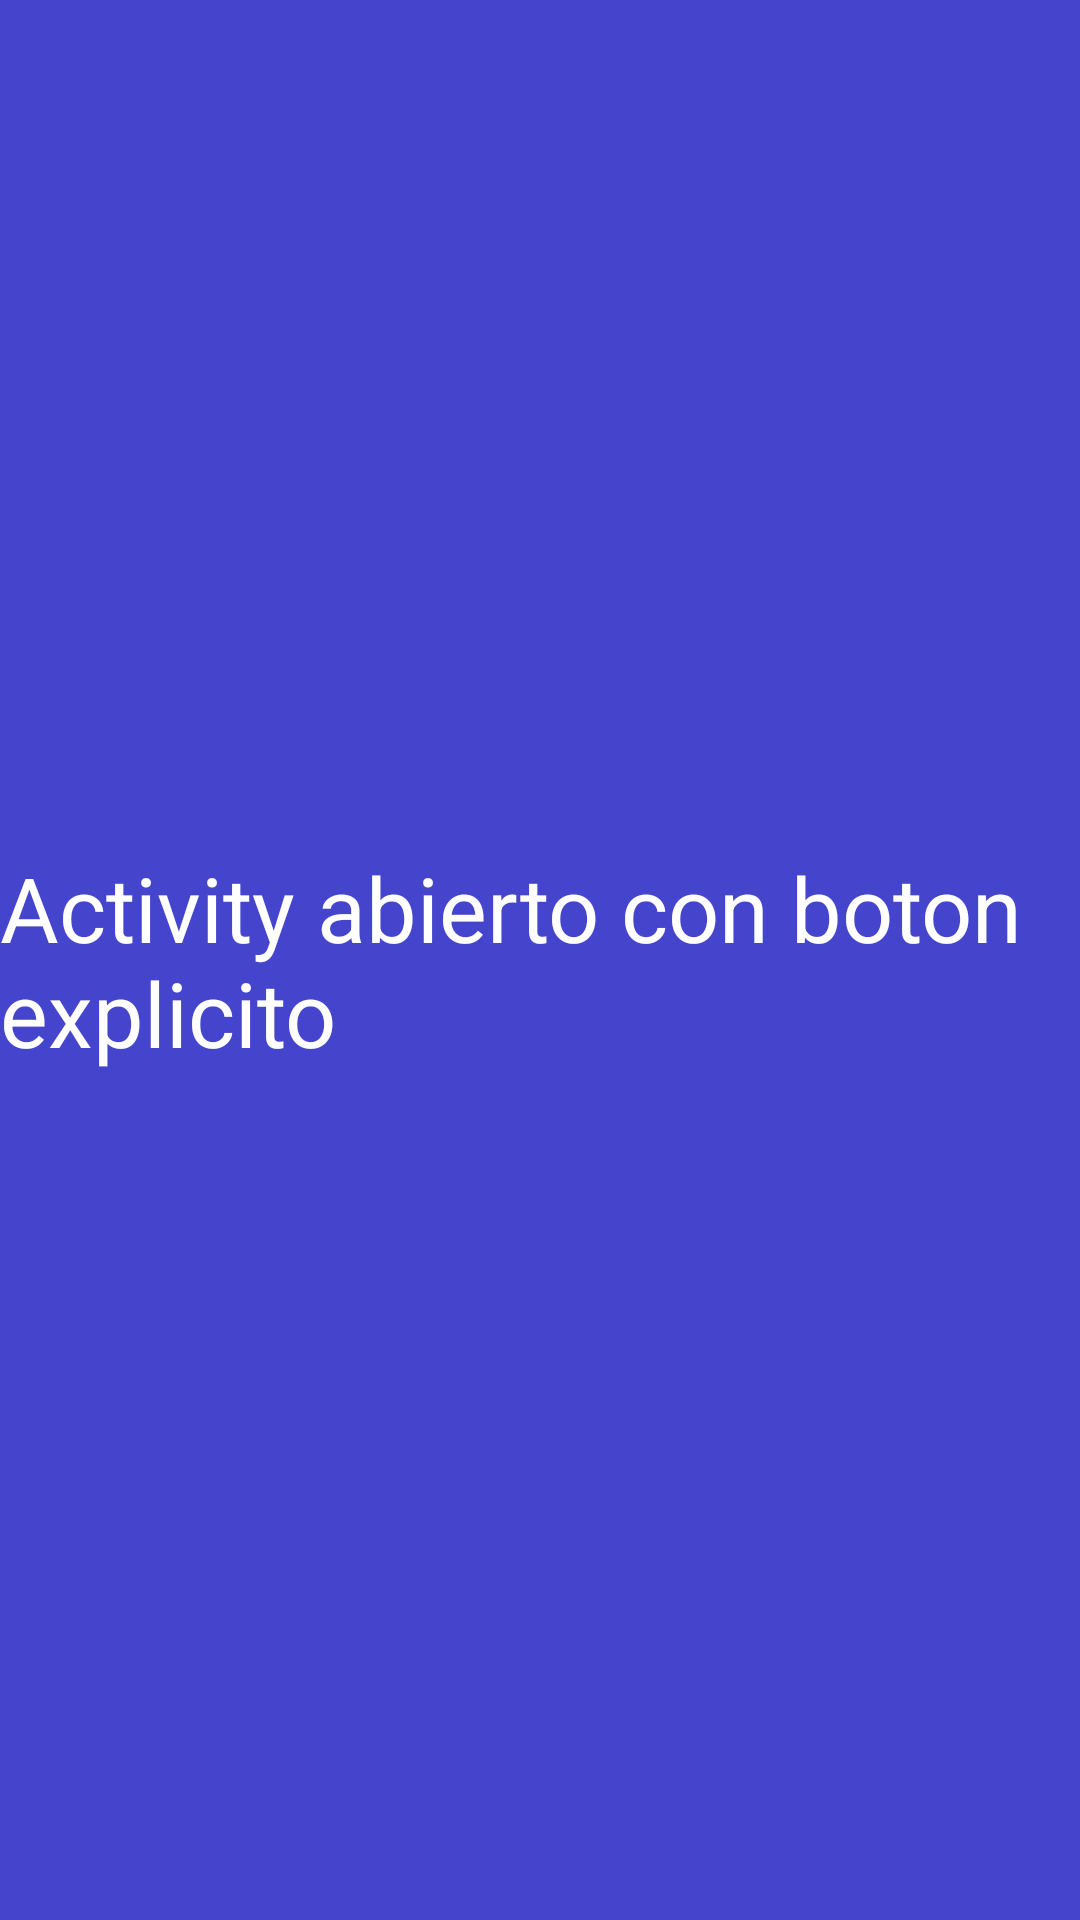

Write the Android layout XML for this screen, with the resource values it uses.
<!-- AndroidManifest.xml: application theme Theme.Intents_ei -->
<!-- res/layout/activity_main2.xml -->
<?xml version="1.0" encoding="utf-8"?>
<androidx.constraintlayout.widget.ConstraintLayout xmlns:android="http://schemas.android.com/apk/res/android"
    xmlns:app="http://schemas.android.com/apk/res-auto"
    xmlns:tools="http://schemas.android.com/tools"
    android:layout_width="match_parent"
    android:layout_height="match_parent"
    tools:context=".MainActivity2"
    android:background="#4444CC">

    <TextView
        android:layout_width="match_parent"
        android:layout_height="wrap_content"
        android:text="@string/activity_abierto_con_boton_explicito"
        android:textSize="30sp"
        app:layout_constraintStart_toStartOf="parent"
        app:layout_constraintEnd_toEndOf="parent"
        android:textColor="@color/white"
        app:layout_constraintTop_toTopOf="parent"
        app:layout_constraintBottom_toBottomOf="parent"/>

</androidx.constraintlayout.widget.ConstraintLayout>
<!-- resources referenced by this layout -->
<resources>
  <string name="activity_abierto_con_boton_explicito">Activity abierto con boton explicito</string>
  <style name="Theme.Intents_ei" parent="Base.Theme.Intents_ei" />
  <style name="Base.Theme.Intents_ei" parent="Theme.Material3.DayNight.NoActionBar">
          
          
      </style>
  <!-- not gathered from this repository: default colours our renderer supplied (Android Studio template values) -->
  <color name="white">#FFFFFFFF</color>
</resources>
